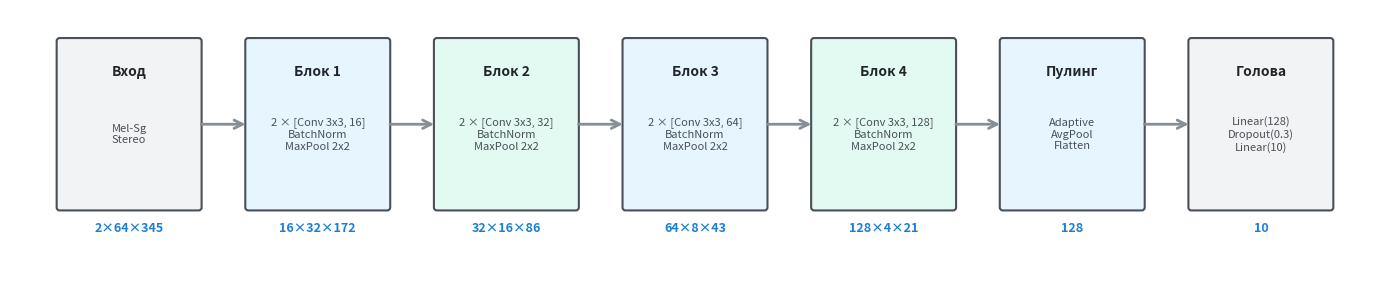

This figure's Python source:
import matplotlib.pyplot as plt
import matplotlib.patches as patches

# Настройка стилей для научной публикации (шрифт без засечек, чистые цвета)
plt.rcParams['font.family'] = 'sans-serif'
plt.rcParams['font.size'] = 10

fig, ax = plt.subplots(figsize=(14, 3), dpi=300)

# Определение блоков архитектуры: (Название, Описание слоев, Размерность на выходе)
blocks = [
    ("Вход", "Mel-Sg\nStereo", "2×64×345"),
    ("Блок 1", "2 × [Conv 3x3, 16]\nBatchNorm\nMaxPool 2x2", "16×32×172"),
    ("Блок 2", "2 × [Conv 3x3, 32]\nBatchNorm\nMaxPool 2x2", "32×16×86"),
    ("Блок 3", "2 × [Conv 3x3, 64]\nBatchNorm\nMaxPool 2x2", "64×8×43"),
    ("Блок 4", "2 × [Conv 3x3, 128]\nBatchNorm\nMaxPool 2x2", "128×4×21"),
    ("Пулинг", "Adaptive\nAvgPool\nFlatten", "128"),
    ("Голова", "Linear(128)\nDropout(0.3)\nLinear(10)", "10")
]

box_width = 1.4
box_height = 1.6
spacing = 0.5
start_x = 0.5
y_pos = 0.5

# Отрисовка блоков цепочки
for i, (title, layer_desc, shape) in enumerate(blocks):
    x_pos = start_x + i * (box_width + spacing)
    
    # Подбор цвета: вход/выход серые, скрытые блоки — градиент сине-зеленого
    if i in [0, 6]:
        facecolor = '#f1f3f5'
    else:
        facecolor = f'#e3faf2' if i % 2 == 0 else '#e7f5ff'
        
    # Рисуем прямоугольник блока
    rect = patches.FancyBboxPatch(
        (x_pos, y_pos), box_width, box_height, 
        boxstyle="round,pad=0.03", linewidth=1.5, 
        edgecolor='#495057', facecolor=facecolor
    )
    ax.add_patch(rect)
    
    # Текст внутри блока
    plt.text(x_pos + box_width/2, y_pos + 1.3, title, weight='bold', ha='center', va='center', color='#212529')
    plt.text(x_pos + box_width/2, y_pos + 0.7, layer_desc, ha='center', va='center', color='#495057', fontsize=8)
    
    # Текст размерности тензора под блоком
    plt.text(x_pos + box_width/2, y_pos - 0.2, shape, ha='center', va='center', weight='semibold', color='#1c7ed6', fontsize=9)
    
    # Стрелка к следующему блоку
    if i < len(blocks) - 1:
        arrow_start_x = x_pos + box_width
        arrow_end_x = arrow_start_x + spacing
        ax.annotate('', xy=(arrow_end_x, y_pos + box_height/2), xytext=(arrow_start_x, y_pos + box_height/2),
                    arrowprops=dict(arrowstyle="->", color='#868e96', lw=2, mutation_scale=15))

# Очистка осей координат
ax.set_xlim(0, start_x + len(blocks) * (box_width + spacing) - spacing + 0.5)
ax.set_ylim(-0.2, y_pos + box_height + 0.3)
ax.axis('off')

plt.tight_layout()
plt.savefig("compact_scientific_architecture.png", bbox_inches='tight', transparent=False)
print("Компактный график сохранен как compact_scientific_architecture.png")
